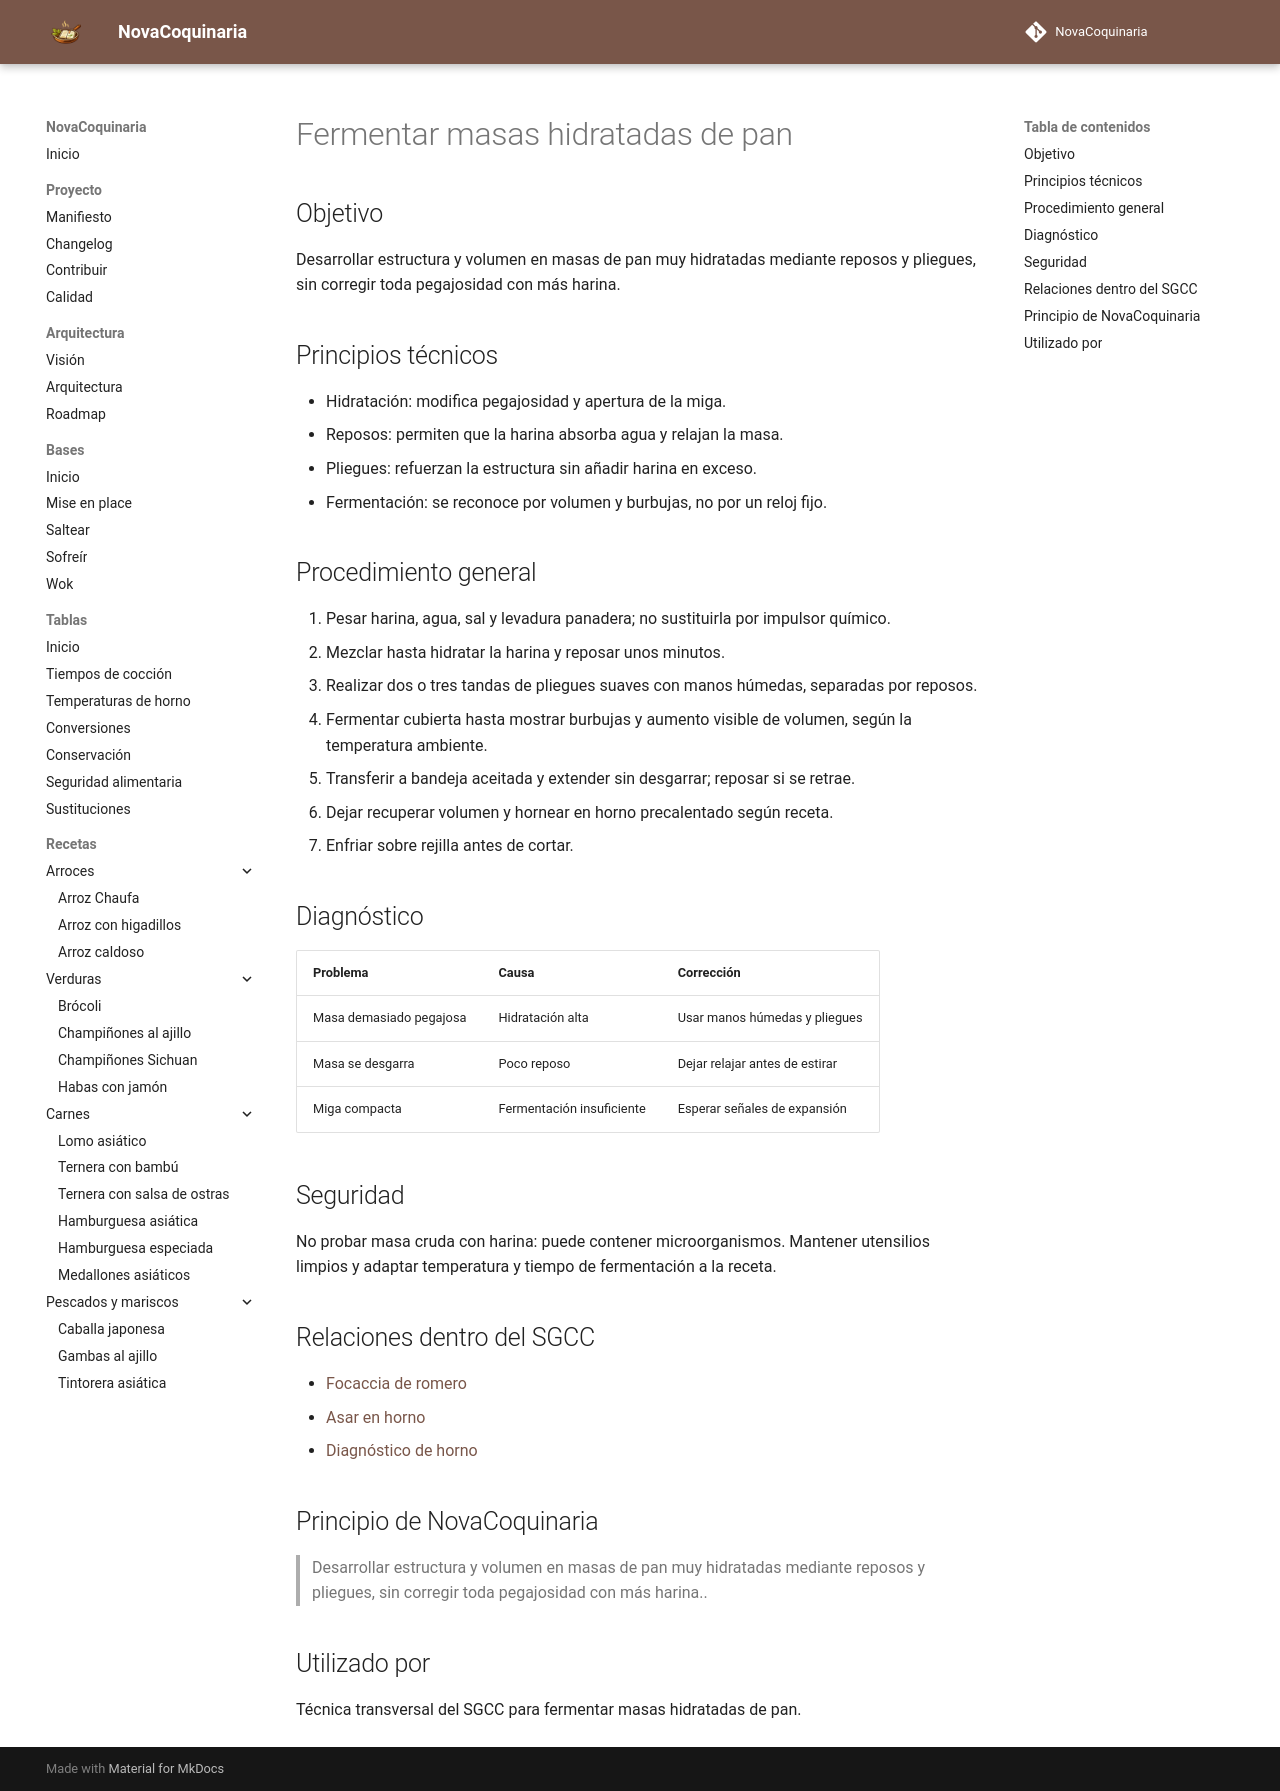

repository: fran-eliot/NovaCoquinaria · page: 00_Bases/03_Tecnicas/fermentar_masas_hidratadas.html · generator: mkdocs

---
id: TEC-0033
tipo: tecnica
titulo: Fermentar masas hidratadas de pan
categoria: Técnicas
estado: borrador
version: 1.0.0
ultima_revision: 2026-11-14
etiquetas:
  - pan
  - masa
  - fermentacion
  - pliegues
---

# Fermentar masas hidratadas de pan

## Objetivo

Desarrollar estructura y volumen en masas de pan muy hidratadas mediante reposos y pliegues, sin corregir toda pegajosidad con más harina.

## Principios técnicos

- Hidratación: modifica pegajosidad y apertura de la miga.
- Reposos: permiten que la harina absorba agua y relajan la masa.
- Pliegues: refuerzan la estructura sin añadir harina en exceso.
- Fermentación: se reconoce por volumen y burbujas, no por un reloj fijo.

## Procedimiento general

1. Pesar harina, agua, sal y levadura panadera; no sustituirla por impulsor químico.
2. Mezclar hasta hidratar la harina y reposar unos minutos.
3. Realizar dos o tres tandas de pliegues suaves con manos húmedas, separadas por reposos.
4. Fermentar cubierta hasta mostrar burbujas y aumento visible de volumen, según la temperatura ambiente.
5. Transferir a bandeja aceitada y extender sin desgarrar; reposar si se retrae.
6. Dejar recuperar volumen y hornear en horno precalentado según receta.
7. Enfriar sobre rejilla antes de cortar.

## Diagnóstico

| Problema | Causa | Corrección |
|---|---|---|
| Masa demasiado pegajosa | Hidratación alta | Usar manos húmedas y pliegues |
| Masa se desgarra | Poco reposo | Dejar relajar antes de estirar |
| Miga compacta | Fermentación insuficiente | Esperar señales de expansión |

## Seguridad

No probar masa cruda con harina: puede contener microorganismos. Mantener utensilios limpios y adaptar temperatura y tiempo de fermentación a la receta.

## Relaciones dentro del SGCC

- [Focaccia de romero](../../10_Horno/focaccia_de_romero_y_aceite.md)
- [Asar en horno](./asar_en_horno.md)
- [Diagnóstico de horno](../../98_Tablas/07_Comparativas/diagnostico_horno.md)

## Principio de NovaCoquinaria

> Desarrollar estructura y volumen en masas de pan muy hidratadas mediante reposos y pliegues, sin corregir toda pegajosidad con más harina..

## Utilizado por

Técnica transversal del SGCC para fermentar masas hidratadas de pan.
